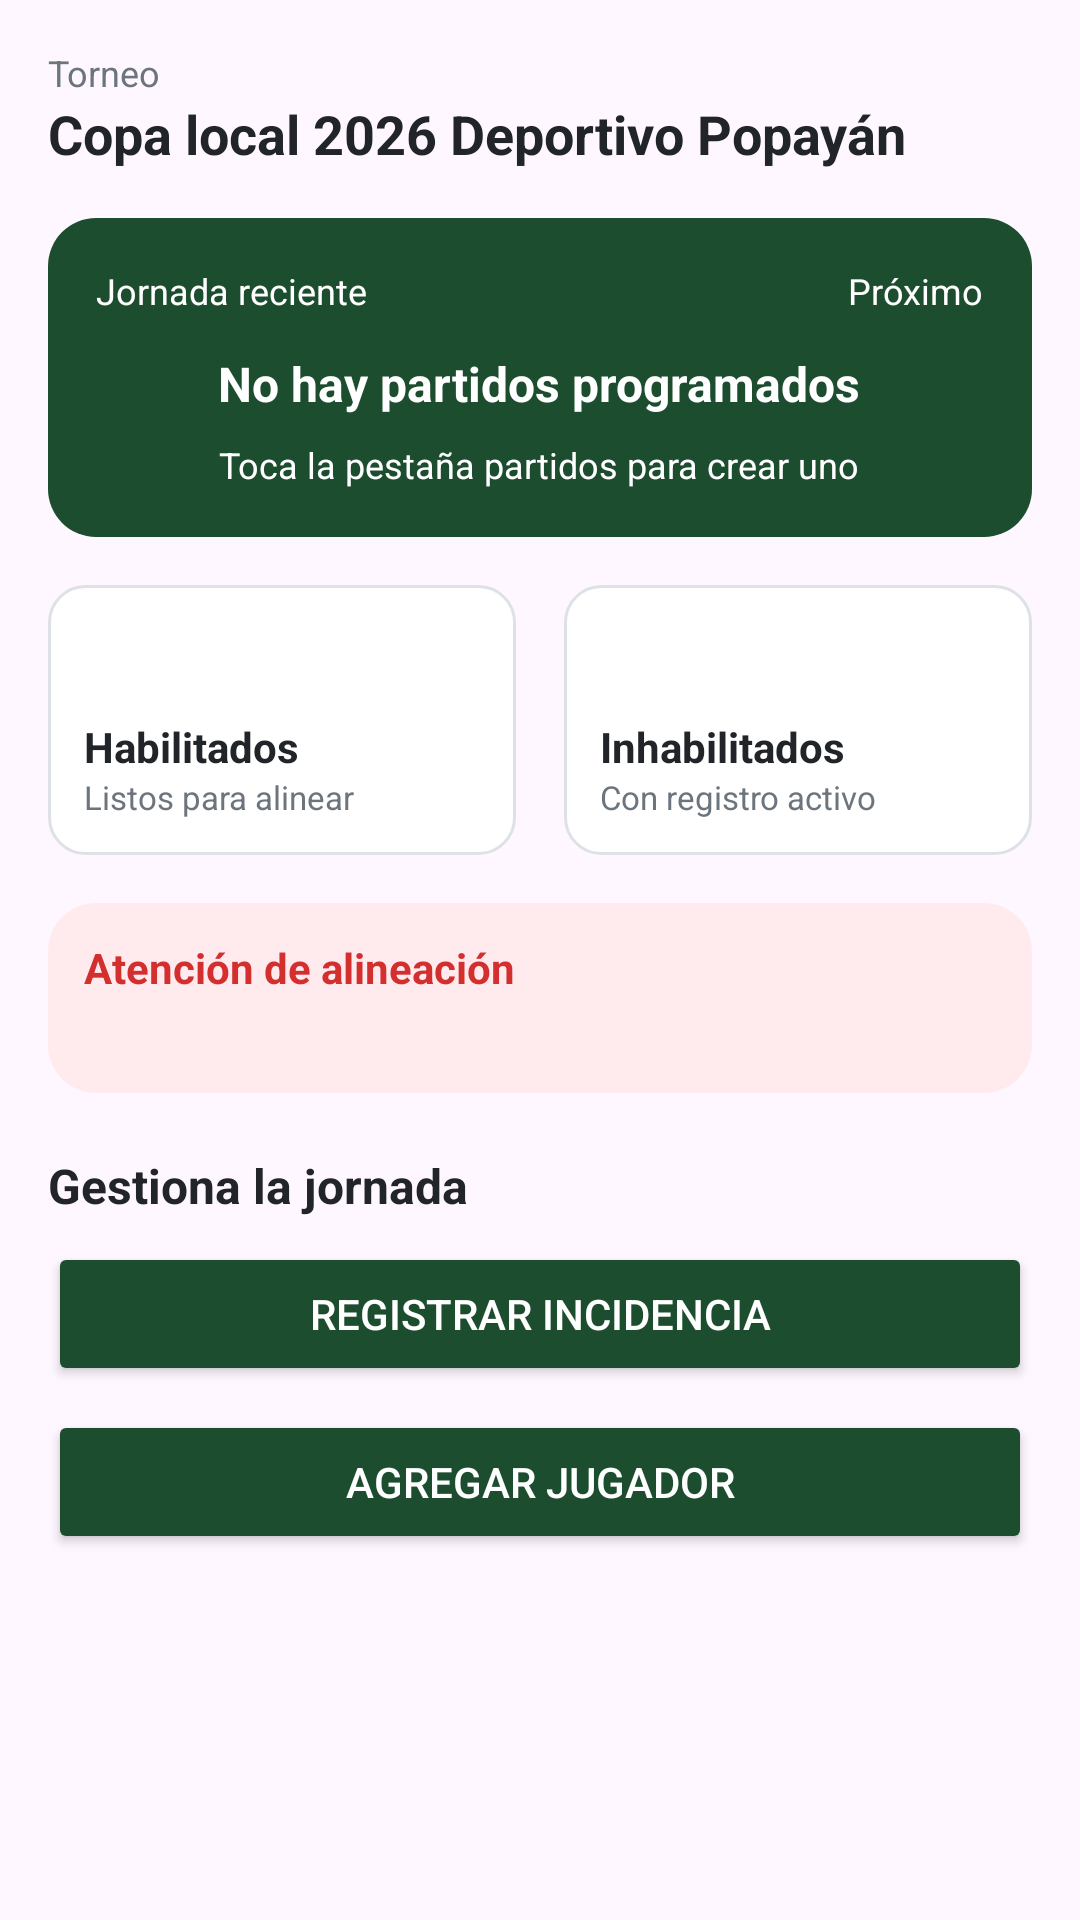

Android layout source for this screen:
<!-- AndroidManifest.xml: application theme Theme.Material3.DayNight.NoActionBar -->
<!-- res/layout/fragment_inicio.xml -->
<?xml version="1.0" encoding="utf-8"?>
<ScrollView xmlns:android="http://schemas.android.com/apk/res/android"
    xmlns:tools="http://schemas.android.com/tools"
    android:layout_width="match_parent"
    android:layout_height="match_parent"
    android:fillViewport="true">

    <LinearLayout
        android:layout_width="match_parent"
        android:layout_height="wrap_content"
        android:orientation="vertical"
        android:padding="16dp">

        <LinearLayout
            android:layout_width="match_parent"
            android:layout_height="wrap_content"
            android:gravity="center_vertical"
            android:orientation="horizontal">

            <LinearLayout
                android:layout_width="0dp"
                android:layout_height="wrap_content"
                android:layout_weight="1"
                android:orientation="vertical">

                <TextView
                    android:id="@+id/tvTorneoEtiqueta"
                    android:layout_width="wrap_content"
                    android:layout_height="wrap_content"
                    android:text="Torneo"
                    android:textColor="@color/texto_secundario"
                    android:textSize="12sp" />

                <TextView
                    android:id="@+id/tvNombreTorneoYEquipo"
                    android:layout_width="wrap_content"
                    android:layout_height="wrap_content"
                    android:text="Copa local 2026 Deportivo Popayán"
                    android:textColor="@color/texto_principal"
                    android:textSize="18sp"
                    android:textStyle="bold" />
            </LinearLayout>

            <ImageButton
                android:id="@+id/btnEditarTorneoEquipo"
                android:layout_width="37dp"
                android:layout_height="40dp"
                android:background="?attr/selectableItemBackgroundBorderless"
                android:contentDescription="Editar torneo y equipo"/>
        </LinearLayout>

        <LinearLayout
            android:id="@+id/cardProximoPartido"
            android:layout_width="match_parent"
            android:layout_height="wrap_content"
            android:layout_marginTop="16dp"
            android:background="@drawable/bg_soccer_pitch"
            android:clickable="true"
            android:focusable="true"
            android:orientation="vertical"
            android:padding="16dp">

            <LinearLayout
                android:layout_width="match_parent"
                android:layout_height="wrap_content"
                android:orientation="horizontal">

                <TextView
                    android:id="@+id/tvJornadaInicio"
                    android:layout_width="0dp"
                    android:layout_height="wrap_content"
                    android:layout_weight="1"
                    android:text="Jornada reciente"
                    android:textColor="@color/blanco"
                    android:textSize="12sp" />

                <TextView
                    android:layout_width="wrap_content"
                    android:layout_height="wrap_content"
                    android:text="Próximo"
                    android:textColor="@color/blanco"
                    android:textSize="12sp" />
            </LinearLayout>

            <TextView
                android:id="@+id/tvEquiposPartidoInicio"
                android:layout_width="wrap_content"
                android:layout_height="wrap_content"
                android:layout_gravity="center_horizontal"
                android:layout_marginTop="12dp"
                android:text="No hay partidos programados"
                android:textColor="@color/blanco"
                android:textSize="16sp"
                android:textStyle="bold" />

            <TextView
                android:id="@+id/tvFechaLugarPartidoInicio"
                android:layout_width="wrap_content"
                android:layout_height="wrap_content"
                android:layout_gravity="center_horizontal"
                android:layout_marginTop="8dp"
                android:text="Toca la pestaña partidos para crear uno"
                android:textColor="@color/blanco"
                android:textSize="12sp" />
        </LinearLayout>

        <LinearLayout
            android:layout_width="match_parent"
            android:layout_height="wrap_content"
            android:layout_marginTop="16dp"
            android:orientation="horizontal">

            <LinearLayout
                android:layout_width="0dp"
                android:layout_height="wrap_content"
                android:layout_marginEnd="8dp"
                android:layout_weight="1"
                android:background="@drawable/bg_card_rounded"
                android:orientation="vertical"
                android:padding="12dp">

                <TextView
                    android:id="@+id/tvContadorHabilitados"
                    android:layout_width="wrap_content"
                    android:layout_height="wrap_content"
                    tools:text="00"
                    android:textColor="@color/verde_estado"
                    android:textSize="24sp"
                    android:textStyle="bold" />

                <TextView
                    android:layout_width="wrap_content"
                    android:layout_height="wrap_content"
                    android:text="Habilitados"
                    android:textColor="@color/texto_principal"
                    android:textStyle="bold" />

                <TextView
                    android:layout_width="wrap_content"
                    android:layout_height="wrap_content"
                    android:text="Listos para alinear"
                    android:textColor="@color/texto_secundario"
                    android:textSize="11sp" />
            </LinearLayout>

            <LinearLayout
                android:layout_width="0dp"
                android:layout_height="wrap_content"
                android:layout_marginStart="8dp"
                android:layout_weight="1"
                android:background="@drawable/bg_card_rounded"
                android:orientation="vertical"
                android:padding="12dp">

                <TextView
                    android:id="@+id/tvContadorInhabilitados"
                    android:layout_width="wrap_content"
                    android:layout_height="wrap_content"
                    tools:text="00"
                    android:textColor="@color/rojo_estado"
                    android:textSize="24sp"
                    android:textStyle="bold" />

                <TextView
                    android:layout_width="wrap_content"
                    android:layout_height="wrap_content"
                    android:text="Inhabilitados"
                    android:textColor="@color/texto_principal"
                    android:textStyle="bold" />

                <TextView
                    android:layout_width="wrap_content"
                    android:layout_height="wrap_content"
                    android:text="Con registro activo"
                    android:textColor="@color/texto_secundario"
                    android:textSize="11sp" />
            </LinearLayout>
        </LinearLayout>

        <LinearLayout
            android:layout_width="match_parent"
            android:layout_height="wrap_content"
            android:layout_marginTop="16dp"
            android:background="@drawable/bg_badge_red"
            android:orientation="vertical"
            android:padding="12dp">

            <TextView
                android:layout_width="wrap_content"
                android:layout_height="wrap_content"
                android:text="Atención de alineación"
                android:textColor="@color/rojo_estado"
                android:textStyle="bold" />

            <TextView
                android:id="@+id/tvMensajeInhabilitados"
                android:layout_width="wrap_content"
                android:layout_height="wrap_content"
                android:layout_marginTop="4dp"
                tools:text="Cargando estado de los jugadores"
                android:textColor="@color/texto_principal"
                android:textSize="12sp" />
        </LinearLayout>

        <TextView
            android:layout_width="wrap_content"
            android:layout_height="wrap_content"
            android:layout_marginTop="20dp"
            android:text="Gestiona la jornada"
            android:textColor="@color/texto_principal"
            android:textSize="16sp"
            android:textStyle="bold" />

        <Button
            android:id="@+id/btnRegistrarIncidenciaInicio"
            android:layout_width="match_parent"
            android:layout_height="wrap_content"
            android:layout_marginTop="8dp"
            android:backgroundTint="@color/verde_cancha"
            android:text="Registrar incidencia"
            android:textColor="@color/blanco" />

        <Button
            android:id="@+id/btnAgregarJugadorInicio"
            android:layout_width="match_parent"
            android:layout_height="wrap_content"
            android:layout_marginTop="8dp"
            android:backgroundTint="@color/verde_cancha"
            android:text="Agregar jugador"
            android:textColor="@color/blanco" />

    </LinearLayout>
</ScrollView>
<!-- resources referenced by this layout -->
<resources>
  <color name="blanco">#FFFFFF</color>
  <color name="rojo_estado">#D32F2F</color>
  <color name="texto_principal">#212529</color>
  <color name="texto_secundario">#6C757D</color>
  <color name="verde_cancha">#1B4D2E</color>
  <color name="verde_estado">#1E7E34</color>
  <!-- drawable bg_badge_red (drawable) -->
  <?xml version="1.0" encoding="utf-8"?>
  <shape xmlns:android="http://schemas.android.com/apk/res/android">
      <solid android:color="@color/rojo_estado_fondo" />
      <corners android:radius="16dp" />
  </shape>
  <!-- drawable bg_card_rounded (drawable) -->
  <?xml version="1.0" encoding="utf-8"?>
  <shape xmlns:android="http://schemas.android.com/apk/res/android">
      <solid android:color="@color/blanco" />
      <corners android:radius="12dp" />
      <stroke android:width="1dp" android:color="@color/borde_gris" />
  </shape>
  <!-- drawable bg_soccer_pitch (drawable) -->
  <?xml version="1.0" encoding="utf-8"?>
  <shape xmlns:android="http://schemas.android.com/apk/res/android">
      <solid android:color="@color/verde_cancha" />
      <corners android:radius="16dp" />
  </shape>
  <color name="rojo_estado_fondo">#FFEBEE</color>
  <color name="borde_gris">#DEE2E6</color>
</resources>
